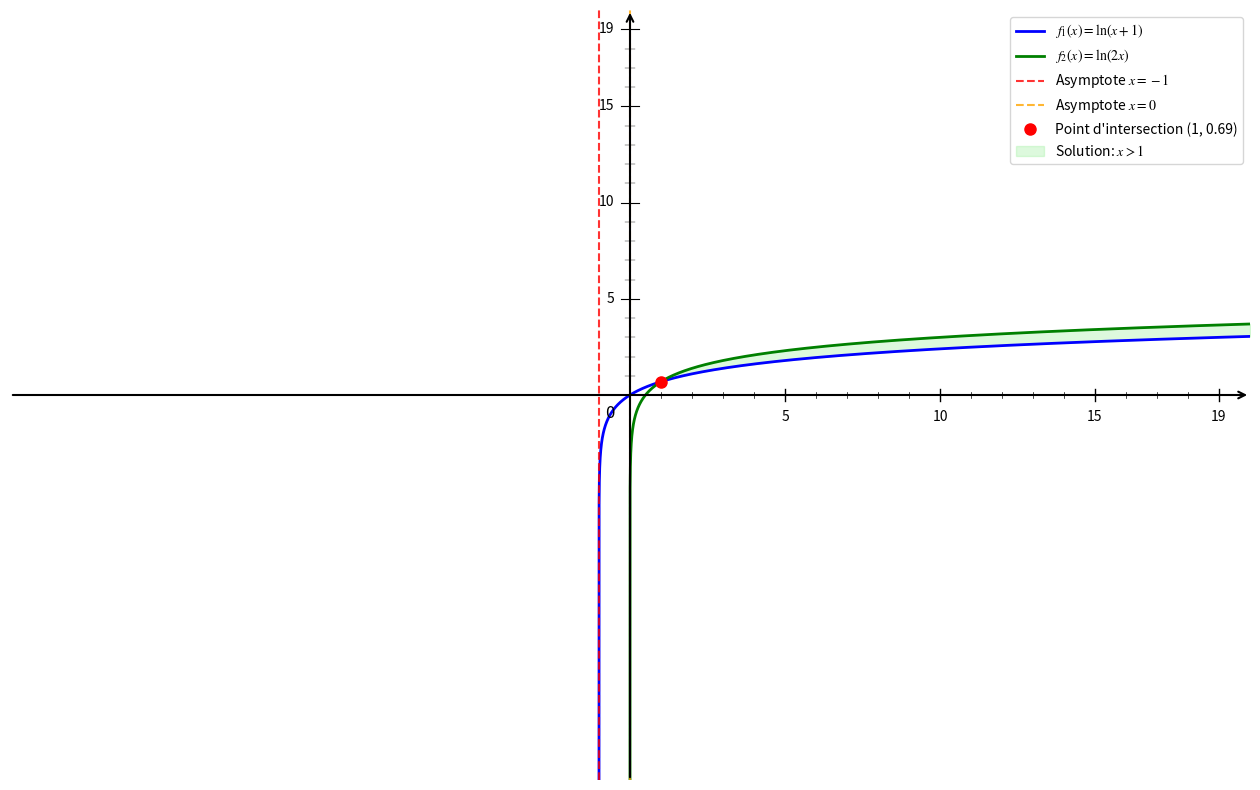

Source code (Python):
import numpy as np
import matplotlib.pyplot as plt

# Configuration
plt.rcParams['font.size'] = 12
plt.rcParams['mathtext.fontset'] = 'stix'

# Fonctions
def f1(x):
    return np.log(x + 1)

def f2(x):
    return np.log(2*x)

# Créer la figure
plt.figure(figsize=(16, 10))

# Domaine de définition
x1 = np.linspace(-1 + 1e-10, 0 - 1e-10, 20000)  # Partie gauche de f1
x2 = np.linspace(0 + 1e-10, 20, 20000)  # Partie droite commune

# Tracer les courbes
plt.plot(x1, f1(x1), 'b-', linewidth=2, label=r'$f_1(x) = \ln(x+1)$')
plt.plot(x2, f1(x2), 'b-', linewidth=2)
plt.plot(x2, f2(x2), 'g-', linewidth=2, label=r'$f_2(x) = \ln(2x)$')

# Asymptotes verticales
plt.axvline(x=-1, color='red', linestyle='--', linewidth=1.5, alpha=0.8, label='Asymptote $x=-1$')
plt.axvline(x=0, color='orange', linestyle='--', linewidth=1.5, alpha=0.8, label='Asymptote $x=0$')

# Point d'intersection
x_intersect = 1
y_intersect = f1(x_intersect)
plt.plot(x_intersect, y_intersect, 'ro', markersize=8, label=f'Point d\'intersection (1, {y_intersect:.2f})')

# Zone de solution (x > 1)
x_sol = np.linspace(1.01, 20, 1000)
plt.fill_between(x_sol, f1(x_sol), f2(x_sol), alpha=0.3, color='lightgreen', label='Solution: $x > 1$')

# Configuration des axes
ax = plt.gca()
plt.xlim(-20, 20)
plt.ylim(-20, 20)
ax.set_xticks([])
ax.set_yticks([])

# Supprimer les bordures
for spine in ax.spines.values():
    spine.set_visible(False)

# Dessiner les axes avec des flèches
ax.annotate("", xy=(20, 0), xytext=(-20, 0), arrowprops=dict(arrowstyle="->", color="black", linewidth=1.5))
ax.annotate("", xy=(0, 20), xytext=(0, -20), arrowprops=dict(arrowstyle="->", color="black", linewidth=1.5))

# Origine
ax.text(-0.8, -1.2, '0', fontsize=12)

# Graduations manuelles
xticks_major = [5, 10, 15, 19]
yticks_major = [5, 10, 15, 19]

# Graduations majeures X
for x in xticks_major:
    ax.plot([x, x], [-0.3, 0.3], 'k-', linewidth=1)
    ax.text(x, -0.8, str(x), ha='center', va='top', fontsize=10)

# Graduations majeures Y
for y in yticks_major:
    ax.plot([-0.3, 0.3], [y, y], 'k-', linewidth=0.8)
    ax.text(-0.5, y, str(y), ha='right', va='center', fontsize=10)

# Graduations mineures X
xticks_minor = [1, 2, 3, 4, 6, 7, 8, 9, 11, 12, 13, 14, 16, 17, 18]
for x in xticks_minor:
    ax.plot([x, x], [-0.15, 0.15], 'k-', linewidth=0.5)

# Graduations mineures Y
yticks_minor = [1, 2, 3, 4, 6, 7, 8, 9, 11, 12, 13, 14, 16, 17, 18]
for y in yticks_minor:
    ax.plot([-0.15, 0.15], [y, y], 'k-', linewidth=0.3)

# Légende
plt.legend(fontsize=10, loc='upper right')

# Sauvegarder
plt.savefig('exercice_logarithme_inequations_question1.png', dpi=300, bbox_inches='tight')

# Afficher le graphique
plt.show()

print("Graphique 'exercice_logarithme_inequations_question1.png' créé avec succès!")
